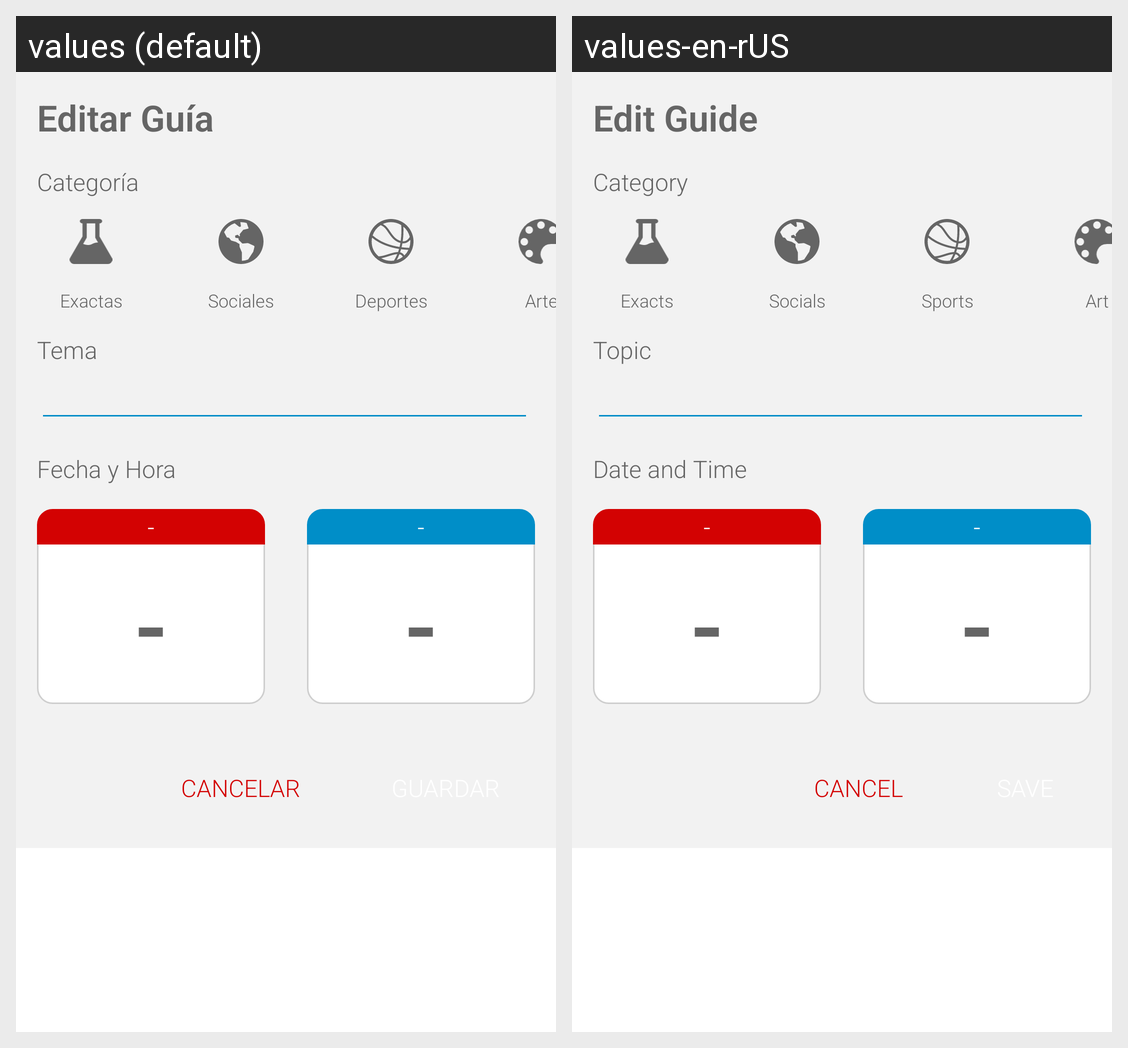

Strings drawn on this Android screen and how each of the app's shown locales translates them:
Android screen res/layout/fragment_edit_guide.xml rendered under 2 locales, left to right: values (default), values-en-rUS. Device: Nexus 5 (rendered at 1080×1920; each locale shown at half size, 540×960, under a caption strip naming it); theme DefaultTheme.
Strings drawn on this screen, with the default value and each locale's value (text and hints the layout hard-codes, and strings that could not be matched under every locale, appear in the picture but are not listed):

txt_TV_EditGuide
  values: Editar Guía
  values-en-rUS: Edit Guide

txt_TV_Category
  values: Categoría
  values-en-rUS: Category

txt_TV_Topic
  values: Tema
  values-en-rUS: Topic

txt_TV_DateTime
  values: Fecha y Hora
  values-en-rUS: Date and Time

txt_BTN_Cancel
  values: Cancelar
  values-en-rUS: Cancel

category_exact_sciences
  values: Exactas
  values-en-rUS: Exacts

category_social_sciences
  values: Sociales
  values-en-rUS: Socials

category_sports
  values: Deportes
  values-en-rUS: Sports

category_art
  values: Arte
  values-en-rUS: Art
